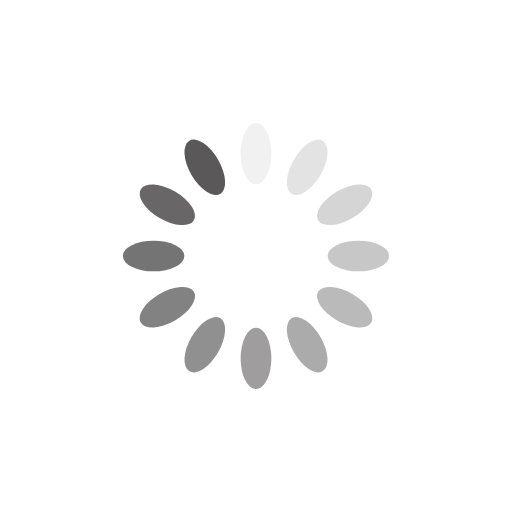
t = 0.00 s
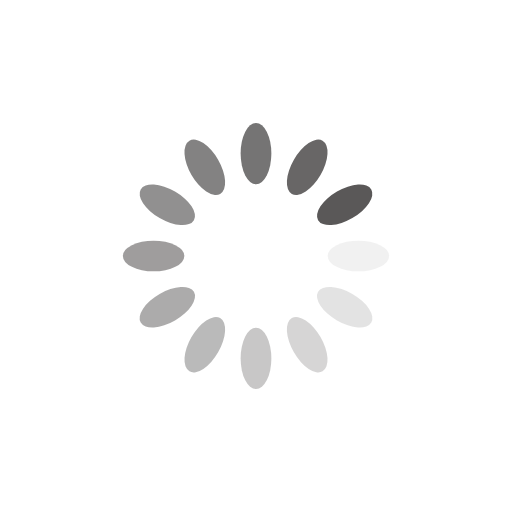
t = 0.25 s
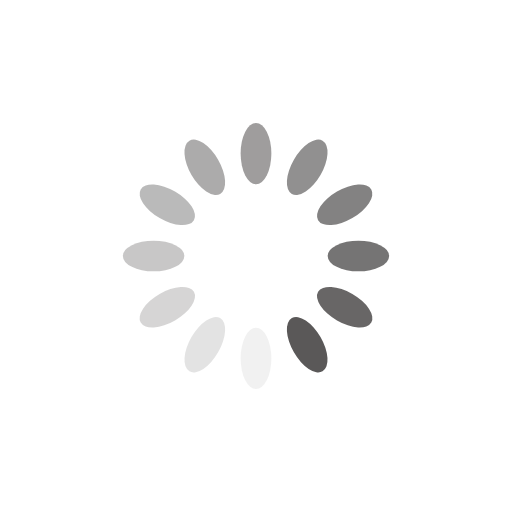
t = 0.50 s
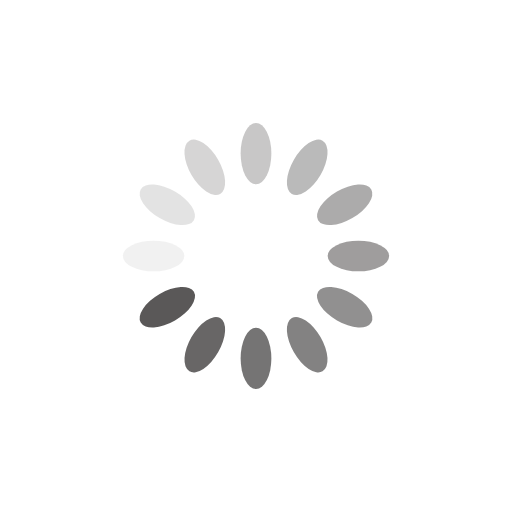
t = 0.75 s

The animated SVG that drew these frames (rendered in a browser with its animation timeline set to each time). Animation: 12 SMIL elements (animate=12); one cycle of 1.00 s, repeats indefinitely.

<?xml version="1.0" encoding="utf-8"?>
<svg xmlns="http://www.w3.org/2000/svg" xmlns:xlink="http://www.w3.org/1999/xlink" style="margin: auto; background: rgb(255, 255, 255); display: block; shape-rendering: auto;" width="200px" height="200px" viewBox="0 0 100 100" preserveAspectRatio="xMidYMid">
<g transform="rotate(0 50 50)">
  <rect x="47" y="24" rx="3" ry="6" width="6" height="12" fill="#5a5858">
    <animate attributeName="opacity" values="1;0" keyTimes="0;1" dur="1s" begin="-0.9166666666666666s" repeatCount="indefinite"></animate>
  </rect>
</g><g transform="rotate(30 50 50)">
  <rect x="47" y="24" rx="3" ry="6" width="6" height="12" fill="#5a5858">
    <animate attributeName="opacity" values="1;0" keyTimes="0;1" dur="1s" begin="-0.8333333333333334s" repeatCount="indefinite"></animate>
  </rect>
</g><g transform="rotate(60 50 50)">
  <rect x="47" y="24" rx="3" ry="6" width="6" height="12" fill="#5a5858">
    <animate attributeName="opacity" values="1;0" keyTimes="0;1" dur="1s" begin="-0.75s" repeatCount="indefinite"></animate>
  </rect>
</g><g transform="rotate(90 50 50)">
  <rect x="47" y="24" rx="3" ry="6" width="6" height="12" fill="#5a5858">
    <animate attributeName="opacity" values="1;0" keyTimes="0;1" dur="1s" begin="-0.6666666666666666s" repeatCount="indefinite"></animate>
  </rect>
</g><g transform="rotate(120 50 50)">
  <rect x="47" y="24" rx="3" ry="6" width="6" height="12" fill="#5a5858">
    <animate attributeName="opacity" values="1;0" keyTimes="0;1" dur="1s" begin="-0.5833333333333334s" repeatCount="indefinite"></animate>
  </rect>
</g><g transform="rotate(150 50 50)">
  <rect x="47" y="24" rx="3" ry="6" width="6" height="12" fill="#5a5858">
    <animate attributeName="opacity" values="1;0" keyTimes="0;1" dur="1s" begin="-0.5s" repeatCount="indefinite"></animate>
  </rect>
</g><g transform="rotate(180 50 50)">
  <rect x="47" y="24" rx="3" ry="6" width="6" height="12" fill="#5a5858">
    <animate attributeName="opacity" values="1;0" keyTimes="0;1" dur="1s" begin="-0.4166666666666667s" repeatCount="indefinite"></animate>
  </rect>
</g><g transform="rotate(210 50 50)">
  <rect x="47" y="24" rx="3" ry="6" width="6" height="12" fill="#5a5858">
    <animate attributeName="opacity" values="1;0" keyTimes="0;1" dur="1s" begin="-0.3333333333333333s" repeatCount="indefinite"></animate>
  </rect>
</g><g transform="rotate(240 50 50)">
  <rect x="47" y="24" rx="3" ry="6" width="6" height="12" fill="#5a5858">
    <animate attributeName="opacity" values="1;0" keyTimes="0;1" dur="1s" begin="-0.25s" repeatCount="indefinite"></animate>
  </rect>
</g><g transform="rotate(270 50 50)">
  <rect x="47" y="24" rx="3" ry="6" width="6" height="12" fill="#5a5858">
    <animate attributeName="opacity" values="1;0" keyTimes="0;1" dur="1s" begin="-0.16666666666666666s" repeatCount="indefinite"></animate>
  </rect>
</g><g transform="rotate(300 50 50)">
  <rect x="47" y="24" rx="3" ry="6" width="6" height="12" fill="#5a5858">
    <animate attributeName="opacity" values="1;0" keyTimes="0;1" dur="1s" begin="-0.08333333333333333s" repeatCount="indefinite"></animate>
  </rect>
</g><g transform="rotate(330 50 50)">
  <rect x="47" y="24" rx="3" ry="6" width="6" height="12" fill="#5a5858">
    <animate attributeName="opacity" values="1;0" keyTimes="0;1" dur="1s" begin="0s" repeatCount="indefinite"></animate>
  </rect>
</g>
<!-- [ldio] generated by https://loading.io/ --></svg>